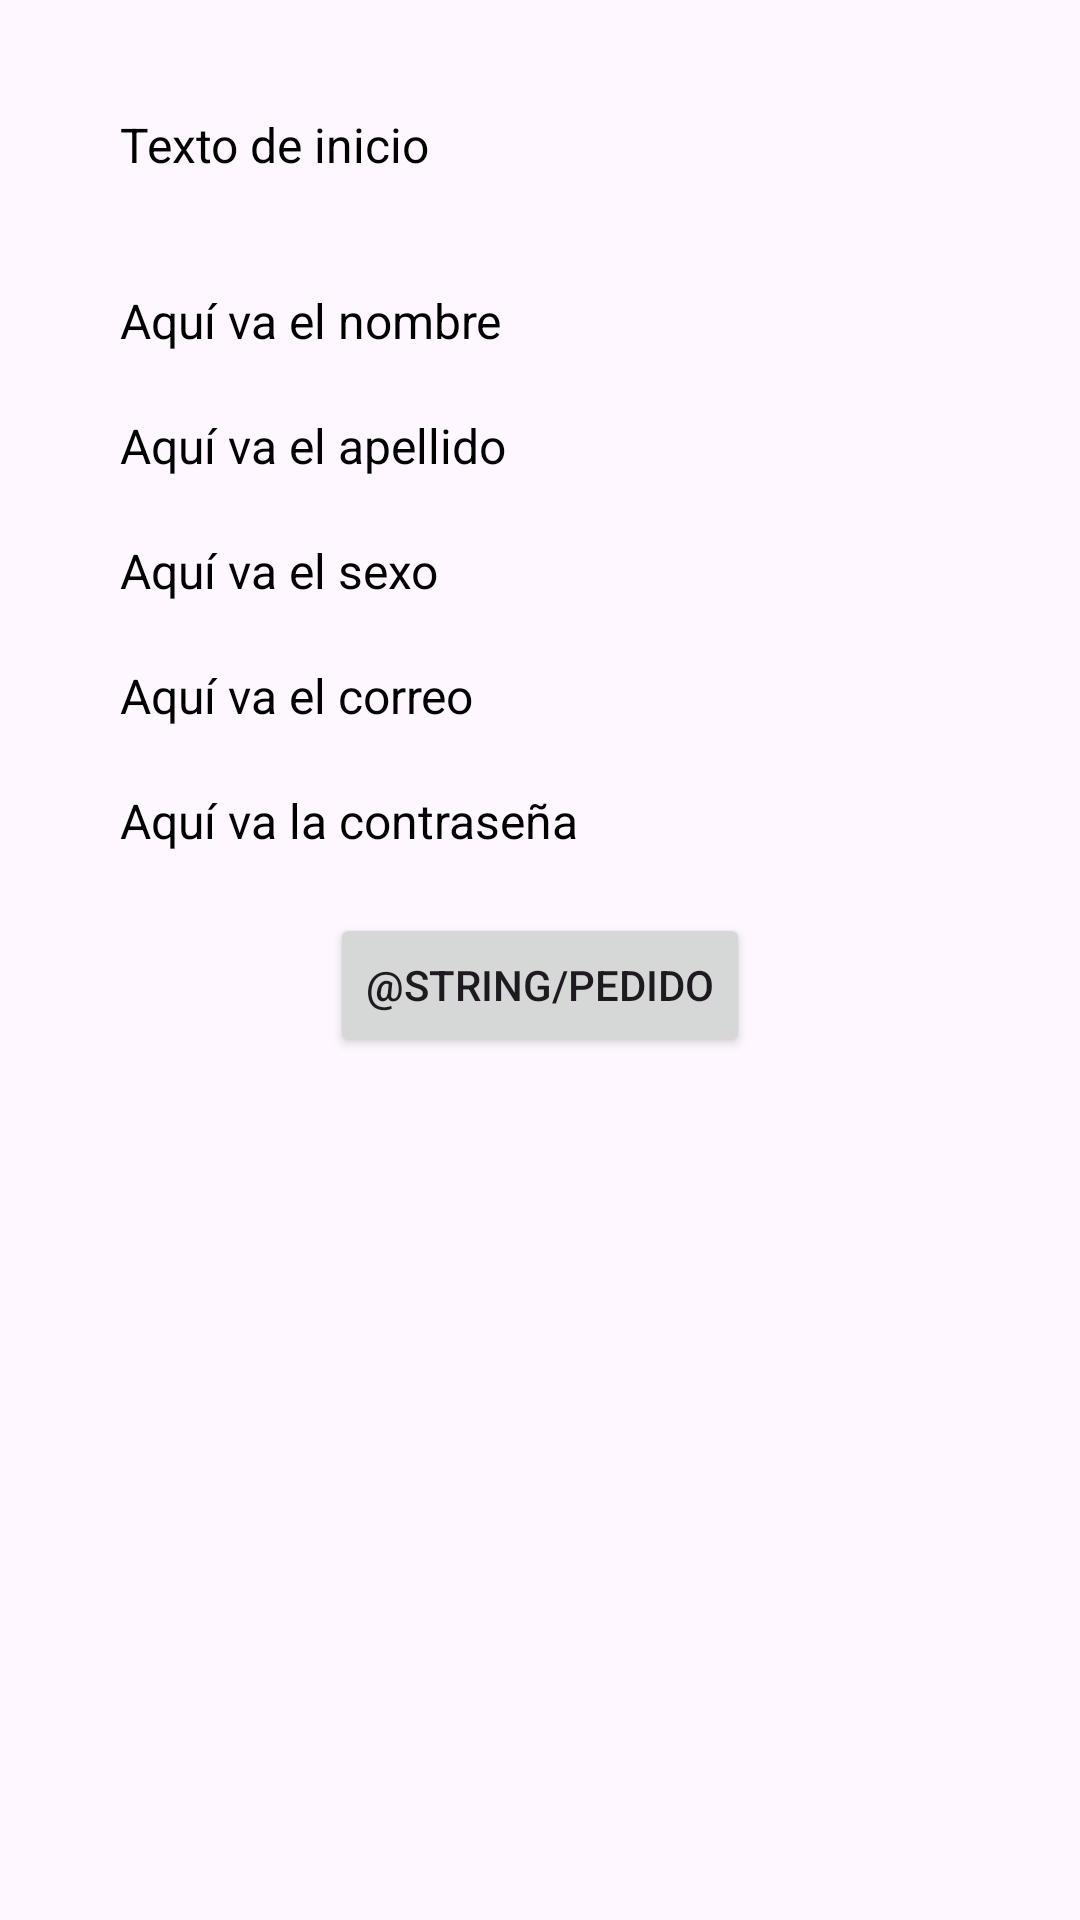

Reconstruct the res/layout file that produces this screen, plus the resources it refers to.
<!-- AndroidManifest.xml: application theme Theme.ProyectoFinal -->
<!-- res/layout/activity_catalogo.xml -->
<?xml version="1.0" encoding="utf-8"?>
<androidx.constraintlayout.widget.ConstraintLayout xmlns:android="http://schemas.android.com/apk/res/android"
    xmlns:app="http://schemas.android.com/apk/res-auto"
    xmlns:tools="http://schemas.android.com/tools"
    android:layout_width="match_parent"
    android:layout_height="match_parent"
    tools:context=".ui.CatalogoActivity">

    <androidx.constraintlayout.widget.Guideline
        android:id="@+id/glStart"
        android:orientation="vertical"
        app:layout_constraintGuide_begin="40dp"
        android:layout_width="wrap_content"
        android:layout_height="wrap_content"/>

    <androidx.constraintlayout.widget.Guideline
        android:id="@+id/glEnd"
        android:orientation="vertical"
        app:layout_constraintGuide_end="40dp"
        android:layout_width="wrap_content"
        android:layout_height="wrap_content"/>


    <androidx.constraintlayout.widget.Guideline
        android:id="@+id/glPercentTitulo"
        android:orientation="horizontal"
        app:layout_constraintGuide_percent="0.15"
        android:layout_width="wrap_content"
        android:layout_height="wrap_content"/>

    <TextView
        android:text="Texto de inicio"
        android:id="@+id/tvInicio"
        style="@style/NormalText"
        app:layout_constraintTop_toTopOf="parent"
        app:layout_constraintStart_toStartOf="@id/glStart"
        app:layout_constraintEnd_toEndOf="@id/glEnd"
        app:layout_constraintBottom_toBottomOf="@id/glPercentTitulo"
        android:layout_width="0dp"
        android:layout_height="wrap_content"/>
    <TextView
        android:text="Aquí va el nombre"
        android:id="@+id/tvName"
        style="@style/NormalText"
        app:layout_constraintTop_toTopOf="@id/glPercentTitulo"
        app:layout_constraintStart_toStartOf="@+id/glStart"
        app:layout_constraintEnd_toEndOf="@+id/glEnd"
        android:layout_width="0dp"
        android:layout_height="wrap_content"/>

    <TextView
        android:text="Aquí va el apellido"
        android:id="@+id/tvLastName"
        style="@style/NormalText"
        app:layout_constraintTop_toBottomOf="@id/tvName"
        app:layout_constraintStart_toStartOf="@+id/glStart"
        app:layout_constraintEnd_toEndOf="@+id/glEnd"
        android:layout_marginTop="20dp"
        android:layout_width="0dp"
        android:layout_height="wrap_content"/>

    <TextView
        android:text="Aquí va el sexo"
        android:id="@+id/tvSex"
        style="@style/NormalText"
        app:layout_constraintTop_toBottomOf="@id/tvLastName"
        app:layout_constraintStart_toStartOf="@id/glStart"
        app:layout_constraintEnd_toEndOf="@id/glEnd"
        android:layout_marginTop="20dp"
        android:layout_width="0dp"
        android:layout_height="wrap_content"/>

    <TextView
        android:text="Aquí va el correo"
        android:id="@+id/tvEmail"
        style="@style/NormalText"
        app:layout_constraintTop_toBottomOf="@id/tvSex"
        app:layout_constraintStart_toStartOf="@+id/glStart"
        app:layout_constraintEnd_toEndOf="@+id/glEnd"
        android:layout_marginTop="20dp"
        android:layout_width="0dp"
        android:layout_height="wrap_content"/>

    <TextView
        android:text="Aquí va la contraseña"
        android:id="@+id/tvPassword"
        style="@style/NormalText"
        app:layout_constraintTop_toBottomOf="@id/tvEmail"
        app:layout_constraintStart_toStartOf="@+id/glStart"
        app:layout_constraintEnd_toEndOf="@+id/glEnd"
        android:layout_marginTop="20dp"
        android:layout_width="0dp"
        android:layout_height="wrap_content"/>

    <Button
        android:id="@+id/btMisPedidos"
        android:text="@string/pedido"
        app:layout_constraintTop_toBottomOf="@id/tvPassword"
        app:layout_constraintStart_toStartOf="@id/glStart"
        app:layout_constraintEnd_toEndOf="@id/glEnd"
        android:layout_marginTop="20dp"
        android:layout_width="wrap_content"
        android:layout_height="wrap_content"/>

</androidx.constraintlayout.widget.ConstraintLayout>
<!-- resources referenced by this layout -->
<resources>
  <style name="NormalText" parent="Widget.AppCompat.TextView">
          <item name="android:textColor">@color/black</item>
          <item name="android:textSize">16dp</item>
          <item name="fontFamily">@font/archivo</item>
      </style>
  <style name="Theme.ProyectoFinal" parent="Base.Theme.ProyectoFinal" />
  <color name="black">#FF000000</color>
  <style name="Base.Theme.ProyectoFinal" parent="Theme.Material3.DayNight">
          
          
      </style>
</resources>
